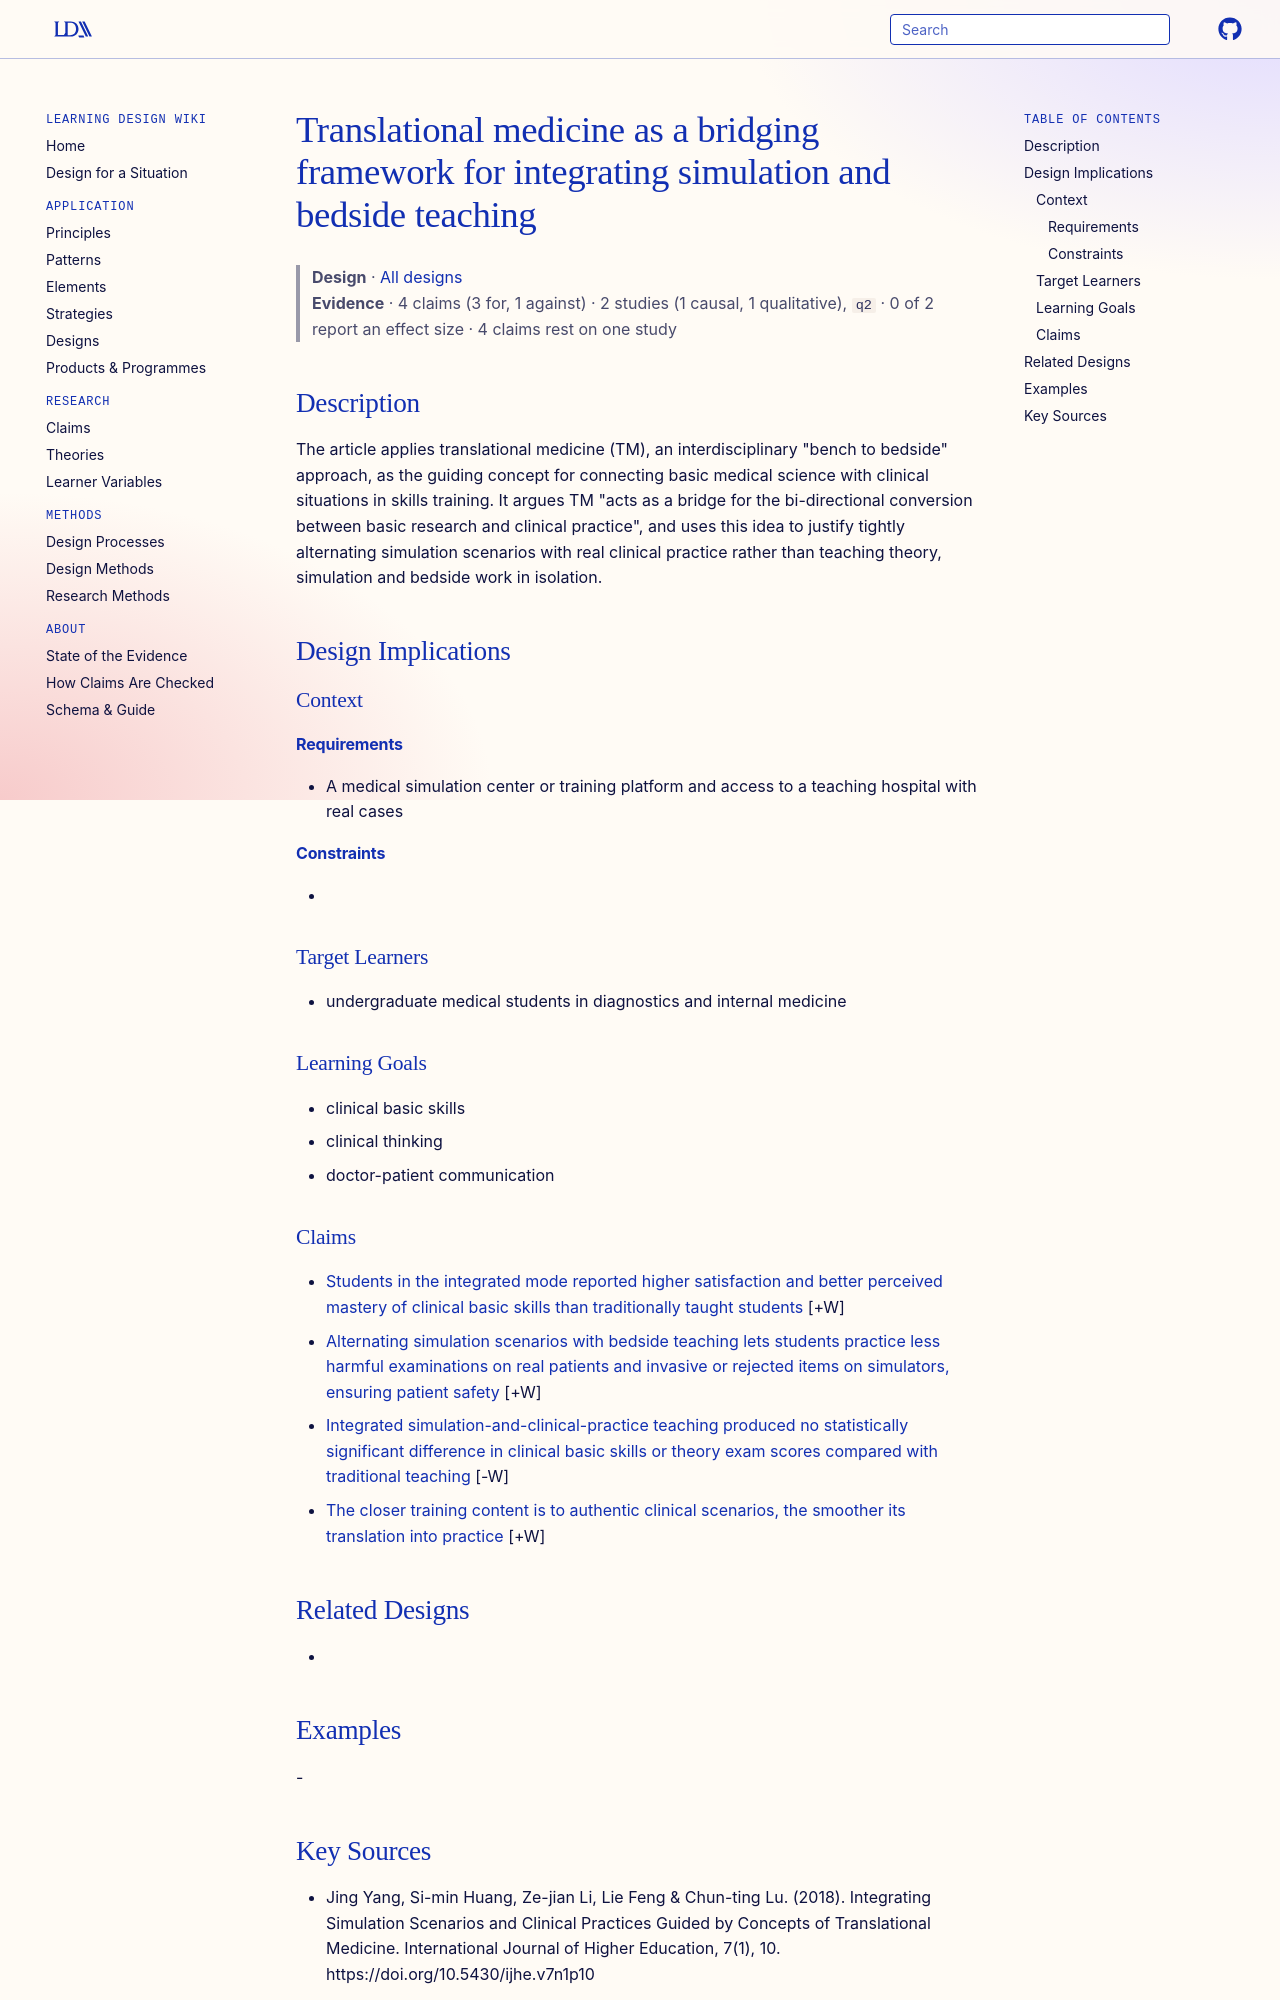

repository: Learning-Design-Alliance/learning-wiki · page: designs/translational-medicine-simulation-bedside-framework/index.html · generator: mkdocs

---
type: design
id: translational-medicine-simulation-bedside-framework
title: Translational medicine as a bridging framework for integrating simulation and bedside teaching
description: "The article applies translational medicine (TM), an interdisciplinary \"bench to bedside\" approach, as the guiding concept for connecting basic medical science with clinical situations in skills training."
status: review
generated:
  by: "process:settle-candidates"
  at: 2026-11-03
sources:
  - id: jing-yang-2018
    resource: "https://doi.org/10.5430/ijhe.v7n1p10"
    title: "Jing Yang, Si-min Huang, Ze-jian Li, Lie Feng & Chun-ting Lu. (2018). Integrating Simulation Scenarios and Clinical Practices Guided by Concepts of Translational Medicine. International Journal of Higher Education, 7(1), 10. https://doi.org/10.5430/ijhe.v7n1p10"
    author: "Jing Yang, Si-min Huang, Ze-jian Li, Lie Feng & Chun-ting Lu"
---

# Translational medicine as a bridging framework for integrating simulation and bedside teaching

> **Design** · [All designs](index.md)
> **Evidence** · 4 claims (3 for, 1 against) · 2 studies (1 causal, 1 qualitative), `q2` · 0 of 2 report an effect size · 4 claims rest on one study

## Description
The article applies translational medicine (TM), an interdisciplinary "bench to bedside" approach, as the guiding concept for connecting basic medical science with clinical situations in skills training. It argues TM "acts as a bridge for the bi-directional conversion between basic research and clinical practice", and uses this idea to justify tightly alternating simulation scenarios with real clinical practice rather than teaching theory, simulation and bedside work in isolation.

## Design Implications

### Context
#### Requirements
- A medical simulation center or training platform and access to a teaching hospital with real cases
#### Constraints
- 

### Target Learners
- undergraduate medical students in diagnostics and internal medicine

### Learning Goals
- clinical basic skills
- clinical thinking
- doctor-patient communication

### Claims

- [Students in the integrated mode reported higher satisfaction and better perceived mastery of clinical basic skills than traditionally taught students](../claims/integrated-mode-higher-student-satisfaction.md) [+W]
- [Alternating simulation scenarios with bedside teaching lets students practice less harmful examinations on real patients and invasive or rejected items on simulators, ensuring patient safety](../claims/alternating-simulation-bedside-patient-safety.md) [+W]
- [Integrated simulation-and-clinical-practice teaching produced no statistically significant difference in clinical basic skills or theory exam scores compared with traditional teaching](../claims/integrated-simulation-clinical-practice-no-score-difference.md) [-W]
- [The closer training content is to authentic clinical scenarios, the smoother its translation into practice](../claims/contextualized-teaching-facilitates-transfer.md) [+W]

## Related Designs
- 

## Examples
-
